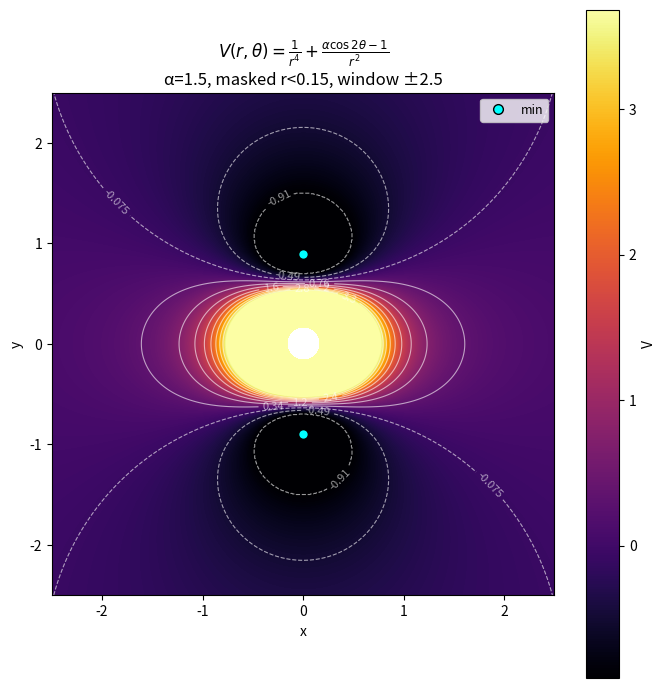

Source code (Python):
#!/usr/bin/env python3
# -*- coding: utf-8 -*-
"""
Anisotropic potential map with visible angular minima.
V(r,θ) = 1/r^4 + (α cos(2θ) - 1)/r^2

• Центр r<r_min маскируется (нет «выжигания»).
• Цветовая шкала обрезается по перцентилям (vmin/vmax), чтобы контраст ям был виден.
• Можно включить лог-скейл данных (log(1+V_clipped)).
• Теоретические положения минимумов размечаются маркерами.

Зависимости: numpy, matplotlib
"""

import numpy as np
import matplotlib.pyplot as plt
from dataclasses import dataclass

@dataclass
class Params:
    alpha: float = 1.5          # сила анизотропии; 1.2–2.0 хорошо видно 4 ямки
    r_min: float = 0.15         # маска центра: r < r_min не рисуем
    r_max: float = 2.5          # окно визуализации
    N: int = 900                # разрешение сетки (N x N)
    pct_low: float = 5.0        # нижний перцентиль для vmin
    pct_high: float = 95.0      # верхний перцентиль для vmax
    use_log: bool = False       # True → рисовать log(1 + V_clipped)
    cmap: str = "inferno"       # колормэп с хорошим контрастом
    n_levels: int = 12          # число уровней изолиний
    save_path: str = "V_map.png"

def compute_potential(alpha, X, Y):
    R = np.hypot(X, Y)
    Theta = np.arctan2(Y, X)
    with np.errstate(divide='ignore', invalid='ignore'):
        V = (1.0 / R**4) - (1.0 / R**2) + (alpha * np.cos(2.0 * Theta)) / (R**2)
    return V, R

def minima_positions(alpha):
    """
    Теоретические положения минимумов.
    α>0 → диагонали θ = π/4 + kπ/2, r* = sqrt(2/(1+α))
    α<0 → оси      θ = kπ/2,        r* = sqrt(2/(1-α))
    Возвращает массив точек (x, y).
    """
    if alpha == 0:
        r_star = np.sqrt(2.0)
        thetas = np.linspace(0, 2*np.pi, 200, endpoint=False)  # целое кольцо
        return r_star * np.column_stack((np.cos(thetas), np.sin(thetas)))
    if alpha > 0:
        r_star = np.sqrt(2.0 / (1.0 + alpha))
        thetas = np.array([np.pi/4, 3*np.pi/4, 5*np.pi/4, 7*np.pi/4])
    else:  # alpha < 0
        r_star = np.sqrt(2.0 / (1.0 - alpha))
        thetas = np.array([0, np.pi/2, np.pi, 3*np.pi/2])
    pts = np.column_stack((r_star*np.cos(thetas), r_star*np.sin(thetas)))
    return pts


def stationary_points(alpha):
    """Возвращает список (x, y, kind) для kind in {'min','max','saddle'}."""
    thetas = np.array([0.0, np.pi/2, np.pi, 3*np.pi/2])
    pts = []
    for th in thetas:
        c = np.cos(2*th)
        denom = 1.0 - alpha*c
        if denom <= 0:  # нет конечного крит. радиуса
            continue
        r = np.sqrt(2.0/denom)
        # вторые производные в крит. точке
        Vtt = -4.0*alpha*c / (r**2)
        Vrr = 20.0/(r**6) + 6.0*(alpha*c - 1.0)/(r**4)
        if Vrr > 0 and Vtt > 0:
            kind = 'min'
        elif Vrr < 0 and Vtt < 0:
            kind = 'max'
        else:
            kind = 'saddle'
        pts.append((r*np.cos(th), r*np.sin(th), kind))
    return pts


def plot_map(P: Params):
    # сетка
    x = np.linspace(-P.r_max, P.r_max, P.N)
    y = np.linspace(-P.r_max, P.r_max, P.N)
    X, Y = np.meshgrid(x, y, indexing='xy')

    # потенциал и маска центра
    V, R = compute_potential(P.alpha, X, Y)
    mask = (R < P.r_min) | ~np.isfinite(V)
    Vm = np.ma.masked_array(V, mask=mask)

    # перцентильная обрезка диапазона
    data = Vm.filled(np.nan)
    vmin = np.nanpercentile(data, P.pct_low)
    vmax = np.nanpercentile(data, P.pct_high)

    # опциональный log-скейл (после клипа)
    Vplot = np.clip(Vm, vmin, vmax)
    if P.use_log:
        with np.errstate(invalid='ignore'):
            Vplot = np.ma.masked_array(np.log1p(Vplot), mask=mask)
        # лог-скейл меняет диапазон; для контура можно взять равномерно по Vplot:
        vmin_plot = np.nanmin(Vplot.filled(np.nan))
        vmax_plot = np.nanmax(Vplot.filled(np.nan))
        levels = np.linspace(vmin_plot, vmax_plot, P.n_levels)
    else:
        levels = np.linspace(vmin, vmax, P.n_levels)

    # рисование
    fig, ax = plt.subplots(figsize=(7, 7))
    im = ax.imshow(
        Vplot, extent=[-P.r_max, P.r_max, -P.r_max, P.r_max], origin='lower',
        cmap=P.cmap, interpolation='bilinear'
    )
    cs = ax.contour(X, Y, Vplot, levels=levels, linewidths=0.8, colors='w', alpha=0.6)
    ax.clabel(cs, fmt="%.2g", fontsize=8, inline=True)

    # # отметим теоретические минимумы
    # pts = minima_positions(P.alpha)
    # if pts.shape[0] > 0:
    #     ax.plot(pts[:, 0], pts[:, 1], 'o', ms=6, mfc='cyan', mec='k', label='minima (theory)')
    #     ax.legend(loc='upper right', fontsize=9, frameon=True)

    sp = stationary_points(P.alpha)
    for x0, y0, kind in sp:
        if kind == 'min':
            ax.plot(x0, y0, 'o', ms=7, mfc='cyan', mec='k',
                    label='min' if 'min' not in ax.get_legend_handles_labels()[1] else None)
        elif kind == 'max':
            ax.plot(x0, y0, '^', ms=7, mfc='tomato', mec='k',
                    label='max' if 'max' not in ax.get_legend_handles_labels()[1] else None)
        else:  # saddle
            ax.plot(x0, y0, 'x', ms=8, mew=2, color='yellow',
                    label='saddle' if 'saddle' not in ax.get_legend_handles_labels()[1] else None)
    ax.legend(loc='upper right', fontsize=9, frameon=True)

    ax.set_aspect('equal', 'box')
    ax.set_xlabel('x')
    ax.set_ylabel('y')
    ttl = (r'$V(r,\theta)=\frac{1}{r^{4}}+\frac{\alpha\cos 2\theta-1}{r^{2}}$'
           f'\nα={P.alpha}, masked r<{P.r_min}, window ±{P.r_max}')
    if P.use_log:
        ttl += "  (log scale)"
    ax.set_title(ttl)
    cbar = fig.colorbar(im, ax=ax, label='V' + (' (log1p)' if P.use_log else ''))

    fig.tight_layout()
    # fig.savefig(P.save_path, dpi=240)
    # print(f"Saved: {P.save_path}")
    plt.show()

if __name__ == "__main__":
    # Подбито для хорошей видимости 4 минимумов:
    P = Params(
        alpha=1.5,     # ↑/↓ меняйте для контраста асимметрии (1.2–2.0 наглядно)
        r_min=0.15,    # маска центра — не слишком большая, чтобы не срезать ямки
        r_max=2.5,     # окно, где r*≈sqrt(2/(1±α)) попадает ~ в [0.8,1.2]
        N=900,
        pct_low=5.0, pct_high=95.0,
        use_log=False,           # True — если контраст всё ещё «забит» центром
        cmap="inferno",
        n_levels=12,
        save_path="V_map_alpha1p5.png"
    )
    plot_map(P)
